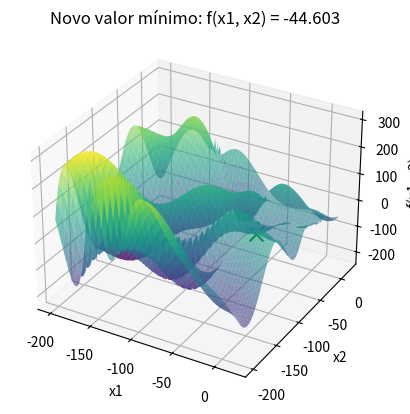
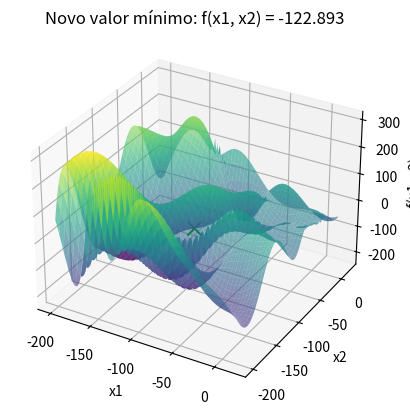
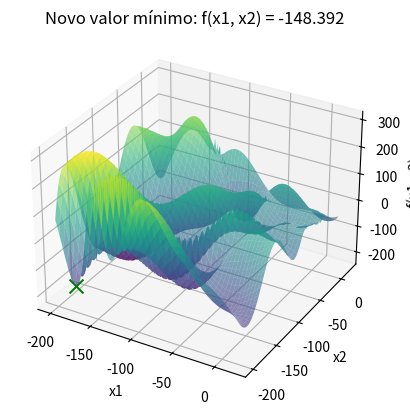
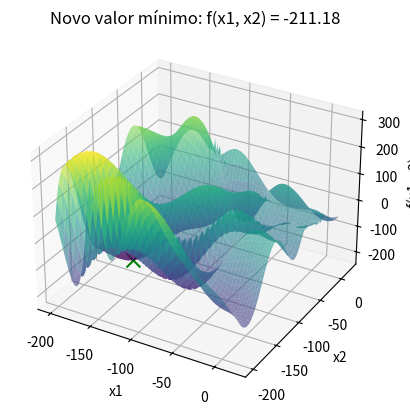

The matplotlib source for these figures, in order:
import numpy as np
import matplotlib.pyplot as plt
from mpl_toolkits.mplot3d import Axes3D
from collections import Counter
import time 

# Função utilizada (da imagem)
def f(x):
    x1, x2 = x[0], x[1]
    term1 = -(x2 + 47) * np.sin(np.sqrt(abs(x1 / 2 + (x2 + 47))))
    term2 = -x1 * np.sin(np.sqrt(abs(x1 - (x2 + 47))))
    return term1 + term2

# Função de perturbação que gera vizinhos aleatórios em torno da solução atual
def perturb(x, e):
    x_new = [x[0] + np.random.uniform(-e, e), x[1] + np.random.uniform(-e, e)]
    x_new[0] = np.clip(x_new[0], -200, 20)  # Definido com base nos limites do problema
    x_new[1] = np.clip(x_new[1], -200, 20)
    return x_new

# Função para mostrar o gráfico ao encontrar um novo valor mínimo
def mostrar_grafico(x_opt, f_opt):
    x1_range = np.linspace(-200, 20, 400)
    x2_range = np.linspace(-200, 20, 400)
    x1_grid, x2_grid = np.meshgrid(x1_range, x2_range)
    z_grid = f([x1_grid, x2_grid])

    fig = plt.figure()
    ax = fig.add_subplot(111, projection='3d')
    ax.plot_surface(x1_grid, x2_grid, z_grid, cmap='viridis', alpha=0.6)
    ax.scatter(x_opt[0], x_opt[1], f_opt, color='g', marker='x', s=100)  
    ax.set_xlabel('x1')
    ax.set_ylabel('x2')
    ax.set_zlabel('f(x1, x2)')
    plt.title(f'Novo valor mínimo: f(x1, x2) = {f_opt}')
    plt.show()

# Função para executar o Hill Climbing com gráficos
def hill_climbing(e, max_it, max_viz, t):
    x_opt = [np.random.uniform(-200, 20), np.random.uniform(-200, 20)]
    f_opt = f(x_opt)
    
    sem_melhoria = 0  
    valores = [f_opt]
    x1_vals, x2_vals = [], [] 

    i = 0
    while i < max_it:
        melhoria = False
        for _ in range(max_viz):
            x_cand = perturb(x_opt, e)
            f_cand = f(x_cand)
            if f_cand < f_opt:  # Critério de minimização
                x_opt = x_cand
                f_opt = f_cand
                valores.append(f_opt)
                sem_melhoria = 0  
                melhoria = True
                break

        if not melhoria:
            sem_melhoria += 1
        
        if sem_melhoria >= t:
            break
        
        i += 1
        x1_vals.append(x_opt[0])
        x2_vals.append(x_opt[1])

    return [round(x, 3) for x in x_opt], round(f_opt, 3)

# parâmetros
e = 1.0  
max_it = 10000 
max_viz = 20  
t = 100  
R = 100 

resultados = []
melhor_solucao = None
melhor_valor = float('inf')

tempo_total_inicio = time.time()

# Executar o algoritmo R vezes e mostrar o gráfico quando um novo valor mínimo for encontrado
for r in range(R):
    print(f"\nExecução {r + 1}/{R}:")
    x_result, f_result = hill_climbing(e, max_it, max_viz, t)
    
    resultados.append(f_result)

    print(f"Rodada {r + 1}: Solução = {x_result}, f(x) = {f_result}")

    # Se o resultado atual for melhor que o melhor valor global até agora, exibir o gráfico
    if f_result < melhor_valor:
        melhor_valor = f_result
        melhor_solucao = x_result
        # Mostrar o gráfico quando uma nova solução melhor for encontrada
        mostrar_grafico(melhor_solucao, melhor_valor)

tempo_total_fim = time.time()
tempo_total = tempo_total_fim - tempo_total_inicio

# Exibir a melhor solução encontrada após todas as execuções
print(f"\nMelhor solução encontrada: x1 = {melhor_solucao[0]}, x2 = {melhor_solucao[1]}")
print(f"Valor mínimo da função: {melhor_valor}")

resultado_mais_frequente = Counter(resultados).most_common(1)[0]

# Exibir o resultado mais frequente
print(f"O resultado mais frequente foi {resultado_mais_frequente[0]} encontrado {resultado_mais_frequente[1]} vezes.")

print(f"\nTempo total de execução: {tempo_total:.4f} segundos")
